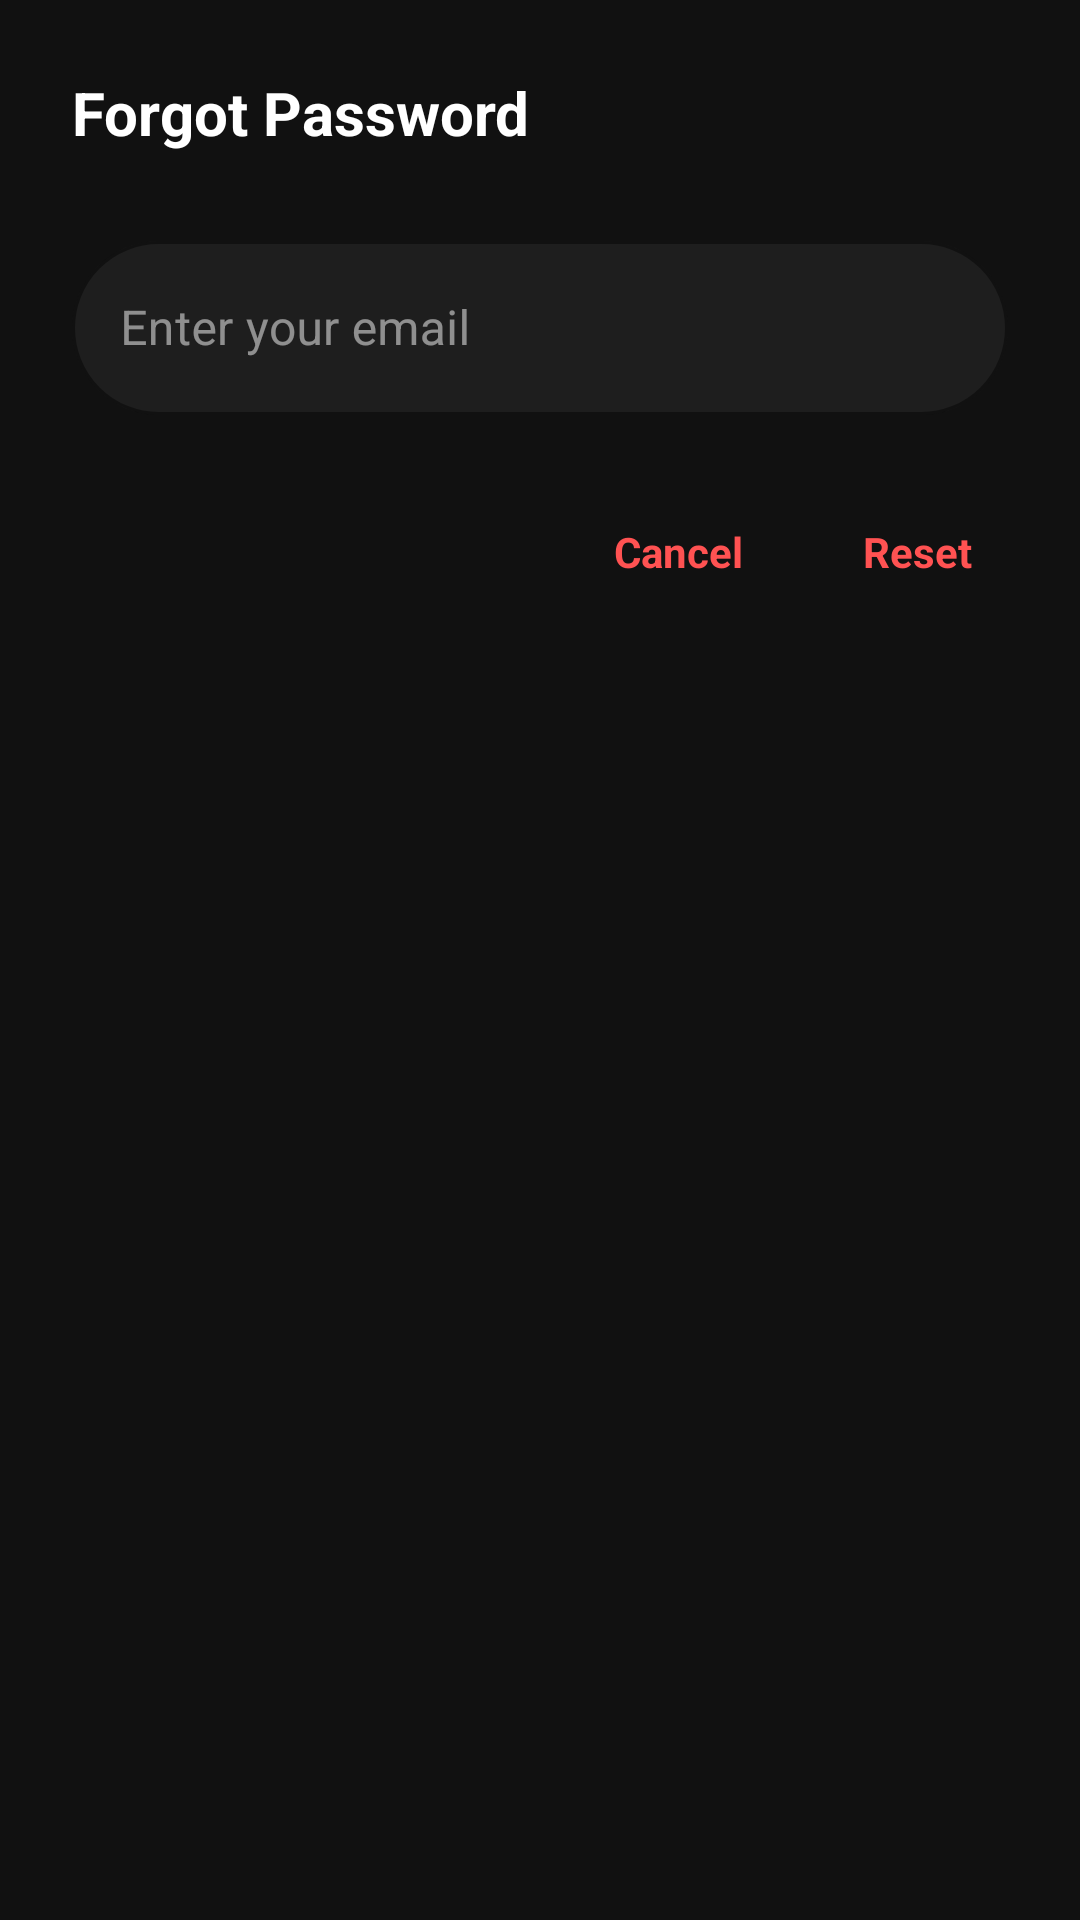

Reconstruct the res/layout file that produces this screen, plus the resources it refers to.
<!-- AndroidManifest.xml: application theme Theme.PathfitX -->
<!-- res/layout/dialog_forgot_password.xml -->
<?xml version="1.0" encoding="utf-8"?>
<LinearLayout xmlns:android="http://schemas.android.com/apk/res/android"
    xmlns:app="http://schemas.android.com/apk/res-auto"
    android:layout_width="match_parent"
    android:layout_height="wrap_content"
    android:orientation="vertical"
    android:background="#111111"
    android:padding="24dp">

    <TextView
        android:layout_width="wrap_content"
        android:layout_height="wrap_content"
        android:text="Forgot Password"
        android:textSize="20sp"
        android:textColor="#FFFFFF"
        android:textStyle="bold"
        android:layout_marginBottom="24dp"/>

    <com.google.android.material.textfield.TextInputLayout
        style="@style/Widget.MaterialComponents.TextInputLayout.OutlinedBox"
        android:layout_width="match_parent"
        android:layout_height="wrap_content"
        android:hint="Enter your email"
        android:textColorHint="#80FFFFFF"
        app:boxBackgroundColor="#1E1E1E"
        app:boxStrokeColor="@color/red_logout"
        app:boxStrokeWidth="1dp"
        app:boxStrokeWidthFocused="2dp"
        app:cursorColor="@color/red_logout"
        app:hintTextColor="@color/red_logout"
        app:boxCornerRadiusBottomEnd="50dp"
        app:boxCornerRadiusBottomStart="50dp"
        app:boxCornerRadiusTopEnd="50dp"
        app:boxCornerRadiusTopStart="50dp">

        <com.google.android.material.textfield.TextInputEditText
            android:id="@+id/etForgotPasswordEmail"
            android:layout_width="match_parent"
            android:layout_height="58dp"
            android:textColor="#FFFFFF"
            android:inputType="textEmailAddress" />

    </com.google.android.material.textfield.TextInputLayout>

    <LinearLayout
        android:layout_width="match_parent"
        android:layout_height="wrap_content"
        android:layout_marginTop="24dp"
        android:gravity="end"
        android:orientation="horizontal">

        <TextView
            android:id="@+id/btnCancelDialog"
            android:layout_width="wrap_content"
            android:layout_height="wrap_content"
            android:padding="12dp"
            android:text="Cancel"
            android:textColor="@color/red_logout"
            android:textStyle="bold"
            android:clickable="true"
            android:focusable="true"
            android:background="?attr/selectableItemBackground"/>

        <TextView
            android:id="@+id/btnResetDialog"
            android:layout_width="wrap_content"
            android:layout_height="wrap_content"
            android:layout_marginStart="16dp"
            android:padding="12dp"
            android:text="Reset"
            android:textColor="@color/red_logout"
            android:textStyle="bold"
            android:clickable="true"
            android:focusable="true"
            android:background="?attr/selectableItemBackground"/>
    </LinearLayout>

</LinearLayout>
<!-- resources referenced by this layout -->
<resources>
  <color name="red_logout">#FF5252</color>
  <style name="Theme.PathfitX" parent="Base.Theme.PathfitX" />
  <style name="Base.Theme.PathfitX" parent="Theme.Material3.Light.NoActionBar">
          <item name="colorPrimary">@color/prim_red</item>
      </style>
  <color name="prim_red">#FE2B15</color>
</resources>
